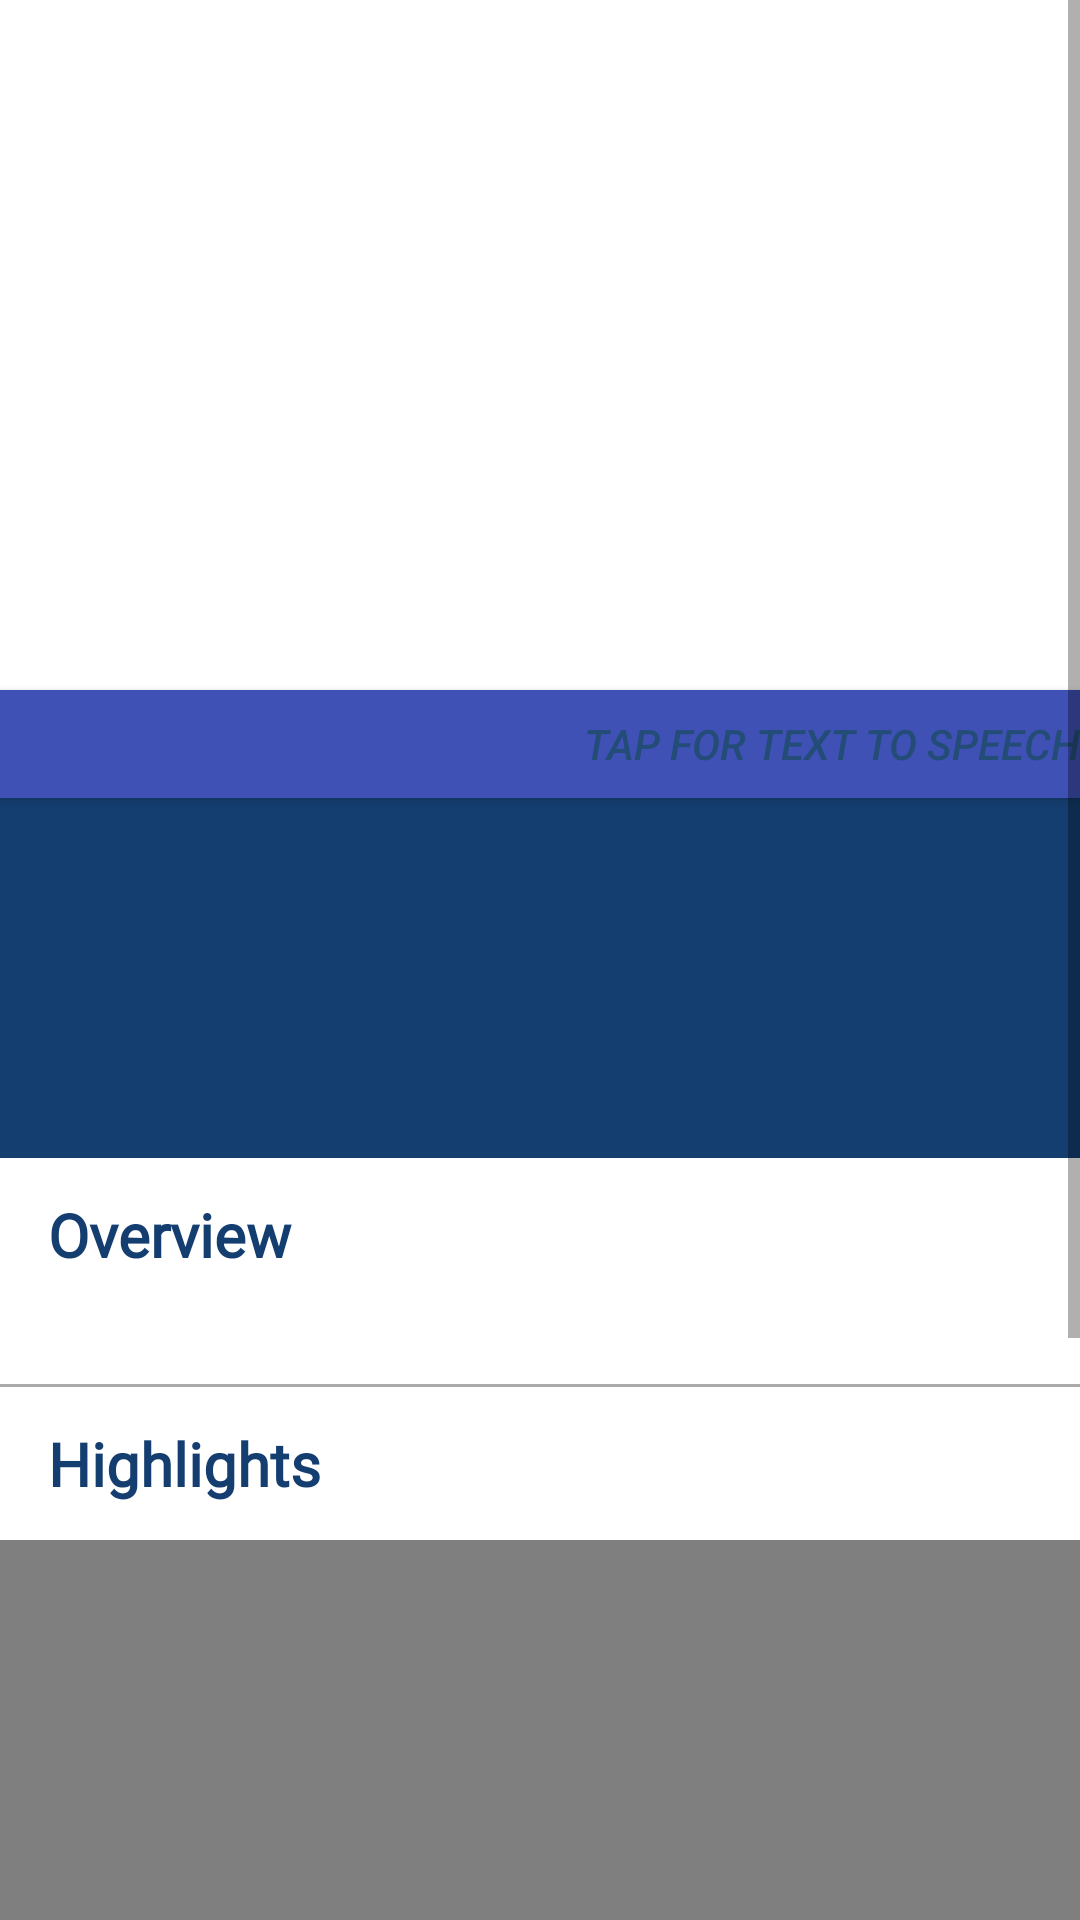

The Android layout XML behind this screen, and the referenced resources:
<!-- AndroidManifest.xml: activity theme AppTheme -->
<!-- res/layout/activity_topic_detail.xml -->
<?xml version="1.0" encoding="utf-8"?>
<ScrollView xmlns:tools="http://schemas.android.com/tools"
    android:layout_width="match_parent"
    android:layout_height="match_parent"
    xmlns:android="http://schemas.android.com/apk/res/android"
    xmlns:app="http://schemas.android.com/apk/res-auto">

    <LinearLayout
        android:layout_width="match_parent"
        android:layout_height="match_parent"
        android:orientation="vertical"
        tools:context=".ItemDetail">

        <ImageView
            android:id="@+id/topic_detail_image"
            android:layout_width="match_parent"
            android:layout_height="@dimen/topic_detail_image_height"
            android:scaleType="centerCrop"/>

        <Button
            android:id="@+id/button_tts"
            android:layout_width="match_parent"
            android:layout_height="36dp"
            android:autoText="false"
            android:background="#0D1647"
            android:backgroundTint="#3F51B5"
            android:elegantTextHeight="false"
            android:freezesText="false"
            android:text="Tap for Text To Speech"
            android:textAlignment="viewEnd"
            android:textAllCaps="true"
            android:textColor="#234C77"
            android:textColorHighlight="#3F51B5"
            android:textStyle="italic"
            app:strokeColor="#612828" />




        <RelativeLayout
            android:layout_width="wrap_content"
            android:layout_height="@dimen/item_detail_box_height">

            <TextView
                android:id="@+id/topic_name"
                android:layout_width="match_parent"
                android:layout_height="@dimen/item_detail_box_height"
                android:layout_alignParentLeft="true"
                android:layout_alignParentTop="true"
                android:background="#143E70"
                android:fontFamily="@string/font_family_primary"
                android:padding="16dp"
                android:textColor="#CBD6E3"
                android:textSize="@dimen/item_detail_text_title" />

            <TextView
                android:id="@+id/numPOIs"
                android:layout_width="wrap_content"
                android:layout_height="wrap_content"
                android:layout_alignParentRight="true"
                android:layout_alignParentBottom="true"
                android:layout_marginStart="16dp"
                android:layout_marginTop="16dp"
                android:layout_marginEnd="16dp"
                android:layout_marginBottom="16dp"
                android:fontFamily="@string/font_family_primary"
                android:textColor="#A1B3C9"
                android:textSize="@dimen/item_detail_text_location" />



        </RelativeLayout>

        <LinearLayout
            android:layout_width="match_parent"
            android:layout_height="wrap_content"
            android:orientation="vertical">

            <TextView
                android:id="@+id/overview"
                android:layout_width="match_parent"
                android:layout_height="wrap_content"
                android:fontFamily="@font/berkshire_swash"
                android:paddingLeft="16dp"
                android:paddingTop="12dp"
                android:paddingRight="16dp"
                android:text="@string/item_overview_txt"
                android:textColor="#143E70"
                android:textSize="@dimen/item_detail_sub_header_text"
                android:textStyle="bold" />

            <TextView
                android:id="@+id/topic_overview"
                android:layout_width="match_parent"
                android:layout_height="wrap_content"
                android:layout_marginBottom="12dp"
                android:fontFamily="@string/font_family_primary"
                android:paddingLeft="16dp"
                android:paddingRight="16dp"
                android:textColor="#191919"
                android:textSize="@dimen/item_detail_body_text"
                android:textStyle="normal" />

            <View
                android:layout_width="match_parent"
                android:layout_height="1dp"
                android:background="@android:color/darker_gray"
                android:layout_marginBottom="12dp" />

            <TextView
                android:layout_width="match_parent"
                android:layout_height="wrap_content"
                android:layout_marginBottom="12dp"
                android:fontFamily="@font/berkshire_swash"
                android:paddingLeft="16dp"
                android:paddingRight="16dp"
                android:text="@string/item_highlight_txt"
                android:textColor="#143E70"
                android:textSize="@dimen/item_detail_sub_header_text"
                android:textStyle="bold" />

            <org.osmdroid.views.MapView
                android:id="@+id/map"
                android:layout_width="match_parent"
                android:layout_height="380dp"
                android:layout_marginBottom="12dp"
            />

            <View
                android:layout_width="match_parent"
                android:layout_height="1dp"
                android:background="@android:color/darker_gray"
                android:layout_marginBottom="12dp" />

        </LinearLayout>

    </LinearLayout>

</ScrollView>
<!-- resources referenced by this layout -->
<resources>
  <dimen name="item_detail_body_text">18sp</dimen>
  <dimen name="item_detail_box_height">120dp</dimen>
  <dimen name="item_detail_sub_header_text">20sp</dimen>
  <dimen name="item_detail_text_location">16sp</dimen>
  <dimen name="item_detail_text_title">30sp</dimen>
  <dimen name="topic_detail_image_height">230dp</dimen>
  <string name="font_family_primary" translatable="false">sans-serif-condensed</string>
  <string name="item_highlight_txt">Highlights</string>
  <string name="item_overview_txt">Overview</string>
  <style name="AppTheme" parent="Theme.MaterialComponents.Light.DarkActionBar">
          
          <item name="colorPrimary">@color/color_progress</item>
          <item name="colorPrimaryDark">@color/mt_tinos</item>
          <item name="colorAccent">@color/colorPrimary</item>
          <item name="colorControlHighlight">@color/transparent</item>
  
          <item name="windowActionBar">false</item>
          <item name="windowNoTitle">true</item>
       </style>
  <color name="color_progress">#FF3737</color>
  <color name="mt_tinos">#686A5C</color>
  <color name="colorPrimary">#686A5C</color>
  <color name="transparent">#00FFFFFF</color>
</resources>
